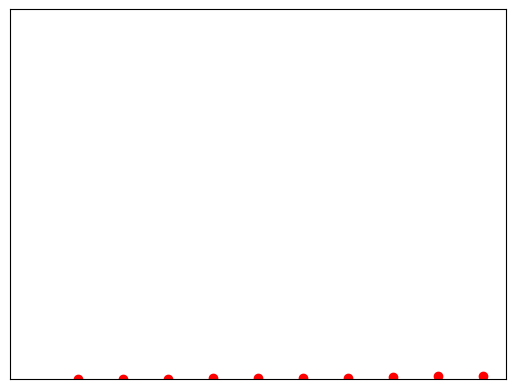

Write the Python code that produced this figure.
# Function to do insertion sort 
# Baseado no código original de https://www.geeksforgeeks.org/insertion-sort/
def insertionSort(arr): 
  
    # Traverse through 1 to len(arr) 
    for j in range(1, len(arr)): 
  
        key = arr[j] 
  
        # Move elements of arr[0..j-1], that are 

        # greater than key, to one position ahead 
        # of their current position 
        i = j-1
        while i >= 0 and key < arr[i] : 
                arr[i + 1] = arr[i] 
                i -= 1
        arr[i + 1] = key 

import random
#Generate n random numbers between 1 and p
p=100
n=20
randomlist = random.sample(range(1, p), n)
print(randomlist) 

import matplotlib.pyplot as plt
randomliststr = []
for j in range(0,n):
   value_str = str(randomlist[j])
   randomliststr.append(value_str)

plt.bar(randomliststr,randomlist)
plt.xticks([])
plt.yticks([])
plt.show()

# Driver code to test above  
insertionSort(randomlist)
print(randomlist)

import matplotlib.pyplot as plt
randomliststr = []
for j in range(0,n):
   value_str = str(randomlist[j])
   randomliststr.append(value_str)

plt.bar(randomliststr,randomlist)
plt.xticks([])
plt.yticks([])
plt.show()

import random
#Generate random numbers between 1 and p
p=10
randomlist = random.sample(range(1, p),p-1)

# Driver code to test above  
import time
start_time = time.time()

insertionSort(randomlist)

print("--- %s seconds ---" % (time.time() - start_time))

import matplotlib.pyplot as plt
import random
import time
p = [1000, 2000, 3000, 4000, 5000, 6000, 7000, 8000, 9000, 10000]
t = []
for i in p:
    randomlist = random.sample(range(1, i),i-1)
    start_time = time.time()
    insertionSort(randomlist)
    end_time = time.time() - start_time
    t.append(end_time)
plt.plot(p,t,'ro')
plt.show()

import numpy as np 
matrix = np.array(t) 
t_tr=matrix.reshape(matrix.size,1)
print(t_tr) 